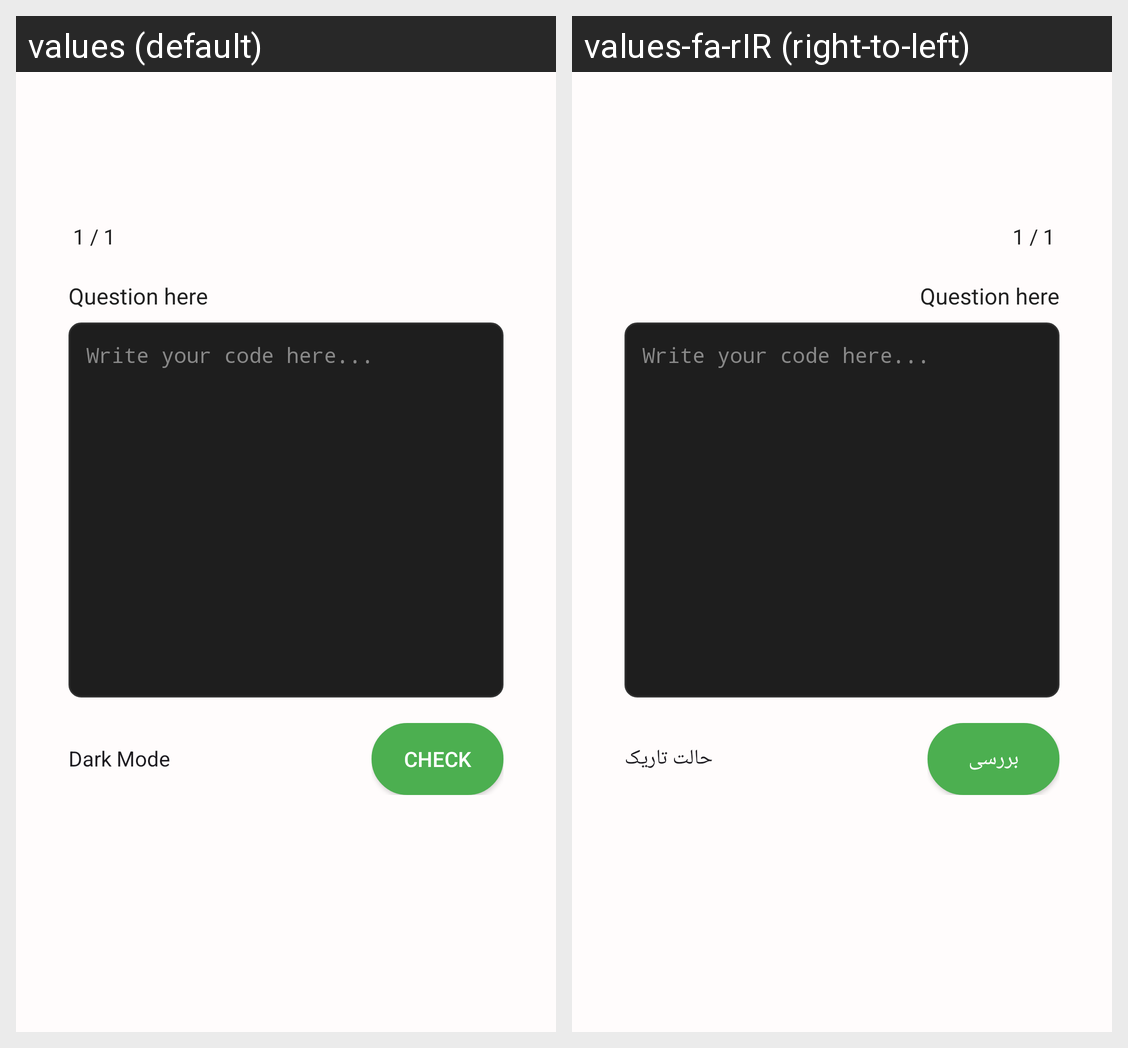

Translations of the strings shown on this Android screen, per locale in the grid:
Android screen res/layout/activity_code_quiz.xml rendered under 2 locales, left to right: values (default), values-fa-rIR (right-to-left). Device: Nexus 5 (rendered at 1080×1920; each locale shown at half size, 540×960, under a caption strip naming it); theme Theme.LearnDataStructure.
Strings drawn on this screen, with the default value and each locale's value (text and hints the layout hard-codes, and strings that could not be matched under every locale, appear in the picture but are not listed):

lessons_check
  values: Check
  values-fa-rIR: بررسی

settings_darkMode
  values: Dark Mode
  values-fa-rIR: حالت تاریک
